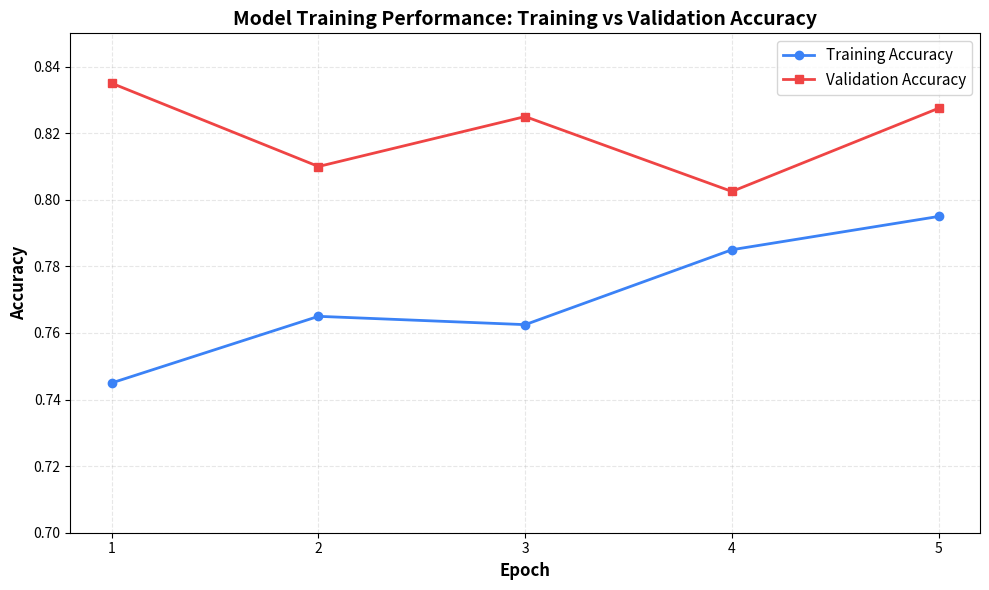

The script that saved this image:
"""
ML Training Results Demo
Simple demonstration of image classification model training across 5 epochs.
"""

import matplotlib.pyplot as plt

# Hardcoded training data
epochs = [1, 2, 3, 4, 5]
train_accuracy = [0.7450, 0.7650, 0.7625, 0.7850, 0.7950]
val_accuracy = [0.8350, 0.8100, 0.8250, 0.8025, 0.8275]

# Print epoch-by-epoch results
print("\n" + "=" * 50)
print("Model Training Progress")
print("=" * 50)

for epoch, train_acc, val_acc in zip(epochs, train_accuracy, val_accuracy):
    print(f"Epoch {epoch}: Train = {train_acc*100:.2f}%, Val = {val_acc*100:.2f}%")

# Calculate and print final results
final_val_accuracy = val_accuracy[-1]
print("=" * 50)
print(f"Final Validation Accuracy: ~{final_val_accuracy*100:.0f}%")
print("=" * 50 + "\n")

# Create a clean plot
plt.figure(figsize=(10, 6))

# Plot both curves
plt.plot(epochs, train_accuracy, marker='o', linewidth=2, label='Training Accuracy', color='#3b82f6')
plt.plot(epochs, val_accuracy, marker='s', linewidth=2, label='Validation Accuracy', color='#ef4444')

# Formatting
plt.xlabel('Epoch', fontsize=12, fontweight='bold')
plt.ylabel('Accuracy', fontsize=12, fontweight='bold')
plt.title('Model Training Performance: Training vs Validation Accuracy', fontsize=14, fontweight='bold')
plt.xticks(epochs)
plt.ylim([0.70, 0.85])
plt.grid(True, alpha=0.3, linestyle='--')
plt.legend(fontsize=11, loc='best')

# Save and show
plt.tight_layout()
plt.savefig('training_results.png', dpi=150, bbox_inches='tight')
print("Graph saved as: training_results.png\n")
plt.show()
